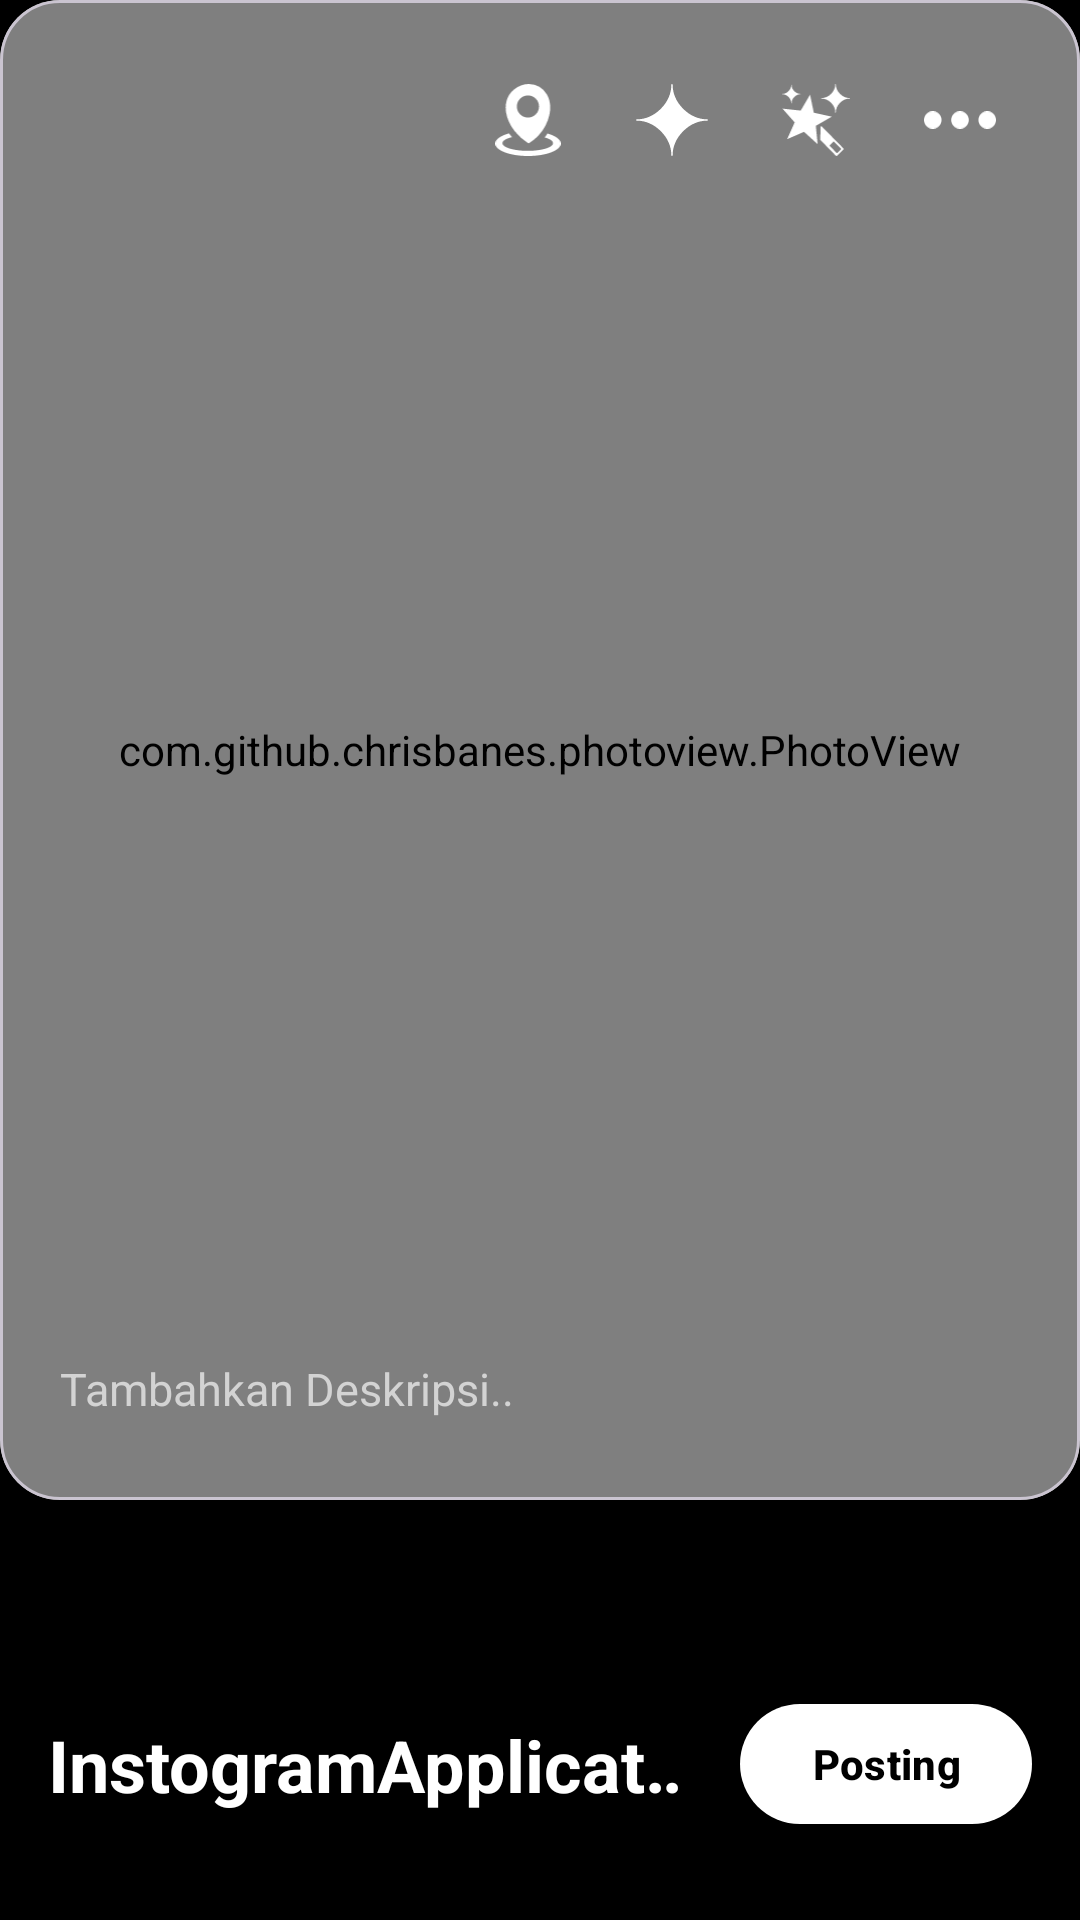

Here is an Android app screen rendered from its layout file. Give the layout XML and the strings, colors and styles it references.
<!-- AndroidManifest.xml: application theme Theme.InstogramApplication -->
<!-- res/layout/fragment_edit.xml -->
<?xml version="1.0" encoding="utf-8"?>
<androidx.constraintlayout.widget.ConstraintLayout xmlns:android="http://schemas.android.com/apk/res/android"
    xmlns:app="http://schemas.android.com/apk/res-auto"
    android:id="@+id/post.grub_edit_image"
    android:layout_width="match_parent"
    android:layout_height="match_parent"
    android:clickable="true"
    android:focusable="true">
    <View
        android:layout_width="match_parent"
        android:layout_height="match_parent"
        android:background="@color/black"
        app:layout_constraintTop_toTopOf="parent"
        app:layout_constraintBottom_toBottomOf="parent"
        app:layout_constraintStart_toStartOf="parent"
        app:layout_constraintEnd_toEndOf="parent"/>
    
    <com.google.android.material.card.MaterialCardView
        android:id="@+id/post.card_result"
        android:layout_width="match_parent"
        android:layout_height="match_parent"
        android:layout_marginBottom="140dp"
        app:cardCornerRadius="20dp">

        <com.github.chrisbanes.photoview.PhotoView
            android:id="@+id/imgv_show_from_galery"
            android:layout_width="match_parent"
            android:layout_height="match_parent"
            android:adjustViewBounds="true"
            android:background="@color/black"
            android:scaleType="centerCrop" />
    </com.google.android.material.card.MaterialCardView>

    <ImageView
        android:id="@+id/post.btn_option"
        android:layout_width="48dp"
        android:layout_height="48dp"
        android:layout_marginHorizontal="16dp"
        android:layout_marginTop="16dp"
        android:contentDescription="@string/option"
        android:padding="12dp"
        android:src="@drawable/ic_options_h"
        app:layout_constraintBottom_toBottomOf="parent"
        app:layout_constraintEnd_toEndOf="parent"
        app:layout_constraintHorizontal_bias="1.0"
        app:layout_constraintStart_toStartOf="parent"
        app:layout_constraintTop_toTopOf="parent"
        app:layout_constraintVertical_bias="0.0"
        app:tint="@color/white" />

    <ImageView
        android:id="@+id/post.btn_filter"
        android:layout_width="48dp"
        android:layout_height="48dp"
        android:contentDescription="@string/filter"
        android:padding="12dp"
        android:src="@drawable/ic_filter"
        app:layout_constraintBottom_toBottomOf="@id/post.btn_option"
        app:layout_constraintEnd_toStartOf="@id/post.btn_option"
        app:layout_constraintHorizontal_bias="1.0"
        app:layout_constraintStart_toStartOf="parent"
        app:layout_constraintTop_toTopOf="@id/post.btn_option"
        app:layout_constraintVertical_bias="0.5"
        app:tint="@color/white" />

    <ImageView
        android:id="@+id/post.btn_sticker"
        android:layout_width="48dp"
        android:layout_height="48dp"
        android:contentDescription="@string/sticker"
        android:padding="12dp"
        android:src="@drawable/ic_sticker"
        app:layout_constraintBottom_toBottomOf="@id/post.btn_filter"
        app:layout_constraintEnd_toStartOf="@id/post.btn_filter"
        app:layout_constraintHorizontal_bias="1.0"
        app:layout_constraintStart_toStartOf="parent"
        app:layout_constraintTop_toTopOf="@id/post.btn_filter"
        app:layout_constraintVertical_bias="0.5"
        app:tint="@color/white" />
    <ImageView
        android:id="@+id/post.btn_access_location"
        android:layout_width="48dp"
        android:layout_height="48dp"
        android:contentDescription="@string/sticker"
        android:padding="12dp"
        android:src="@drawable/ic_marker_balon"
        app:layout_constraintBottom_toBottomOf="@id/post.btn_filter"
        app:layout_constraintEnd_toStartOf="@id/post.btn_sticker"
        app:layout_constraintHorizontal_bias="1.0"
        app:layout_constraintStart_toStartOf="parent"
        app:layout_constraintTop_toTopOf="@id/post.btn_filter"
        app:layout_constraintVertical_bias="0.5"
        app:tint="@color/white" />

    <ImageView
        android:id="@+id/post.btn_back_to_take"
        android:layout_width="48dp"
        android:layout_height="48dp"
        android:layout_margin="16dp"
        android:contentDescription="@string/back"
        android:padding="4dp"
        android:src="@drawable/ic_back_v"
        app:layout_constraintBottom_toBottomOf="parent"
        app:layout_constraintEnd_toEndOf="parent"
        app:layout_constraintHorizontal_bias="0.0"
        app:layout_constraintStart_toStartOf="parent"
        app:layout_constraintTop_toTopOf="parent"
        app:layout_constraintVertical_bias="0.0"
        app:tint="@color/white" />

    <View
        android:id="@+id/dimOverlayCamera"
        android:layout_width="match_parent"
        android:layout_height="match_parent"
        android:background="@color/color_black_trans"
        android:clickable="true"
        android:focusable="true"
        android:visibility="invisible" />

    <EditText
        android:id="@+id/post.tv_desk"
        style="@style/Text.Konten15"
        android:inputType="text"
        android:autofillHints="name"
        android:theme="@style/Theme.Material3.Dark"
        android:layout_width="match_parent"
        android:layout_height="wrap_content"
        android:layout_marginHorizontal="16dp"
        android:layout_marginBottom="160dp"
        android:backgroundTint="@color/transparents"
        android:elevation="8dp"
        android:hint="@string/tambahkan_deskripsi"
        android:text=""
        android:textColor="@color/white"
        android:textColorHint="@color/abu_abu_terang"
        app:layout_constraintBottom_toBottomOf="parent"
        app:layout_constraintEnd_toEndOf="parent"
        app:layout_constraintHorizontal_bias="0.0"
        app:layout_constraintStart_toStartOf="parent"
        app:layout_constraintTop_toTopOf="parent"
        app:layout_constraintVertical_bias="1.0" />

    <com.google.android.material.button.MaterialButton
        android:id="@+id/post.btn_posting"
        android:layout_width="wrap_content"
        android:layout_height="wrap_content"
        android:layout_marginHorizontal="16dp"
        android:layout_marginVertical="28dp"
        android:text="@string/posting"
        android:textColor="@color/black"
        android:textStyle="bold"
        app:layout_constraintBottom_toBottomOf="parent"
        app:layout_constraintEnd_toEndOf="parent"
        app:layout_constraintHorizontal_bias="1.0"
        app:layout_constraintStart_toStartOf="parent"
        app:layout_constraintTop_toTopOf="parent"
        app:layout_constraintVertical_bias="1.0" />

    <TextView
        android:id="@+id/post.tv_berjalan"
        style="@style/Text.Header24"
        android:layout_width="0dp"
        android:layout_height="wrap_content"
        android:layout_marginHorizontal="16dp"
        android:ellipsize="marquee"
        android:focusable="true"
        android:focusableInTouchMode="true"
        android:marqueeRepeatLimit="marquee_forever"
        android:scrollHorizontally="true"
        android:singleLine="true"
        android:text="@string/app_name"
        android:textColor="@color/white"
        app:layout_constraintBottom_toBottomOf="@id/post.btn_posting"
        app:layout_constraintEnd_toStartOf="@id/post.btn_posting"
        app:layout_constraintHorizontal_bias="0.0"
        app:layout_constraintStart_toStartOf="parent"
        app:layout_constraintTop_toTopOf="@id/post.btn_posting"
        app:layout_constraintVertical_bias="0.5" />

    
    <View
        android:id="@+id/dimOverlay"
        android:layout_width="match_parent"
        android:layout_height="match_parent"
        android:background="@color/color_black_trans"
        android:clickable="true"
        android:elevation="20dp"
        android:focusable="true"
        android:visibility="invisible" />

    <com.sn.lib.NestedProgress
        android:id="@+id/loading"
        android:layout_width="100dp"
        android:layout_height="100dp"
        android:elevation="24dp"
        android:visibility="invisible"
        app:innerAnimInterpolator="accelerateDecelerate"
        app:innerLoaderColor="@color/color_variant"
        app:innerLoaderLength="300"
        app:innerLoaderStrokeWidth="4dp"
        app:layout_constraintBottom_toBottomOf="parent"
        app:layout_constraintEnd_toEndOf="parent"
        app:layout_constraintHorizontal_bias="0.5"
        app:layout_constraintStart_toStartOf="parent"
        app:layout_constraintTop_toTopOf="parent"
        app:layout_constraintVertical_bias="0.5"
        app:outerAnimInterpolator="anticipateOvershoot"
        app:outerLoaderAnimDuration="1500"
        app:outerLoaderColor="@color/color_base"
        app:outerLoaderLength="240"
        app:outerLoaderStrokeWidth="10dp"
        app:spaceBetweenCircles="1dp" />
</androidx.constraintlayout.widget.ConstraintLayout>
<!-- resources referenced by this layout -->
<resources>
  <color name="abu_abu_terang">#D3D3D3</color>
  <color name="black">#FF000000</color>
  <color name="color_base">#2200CC</color>
  <color name="color_black_trans">#80000000</color>
  <color name="color_variant">#D000F7</color>
  <color name="transparents">#00FFFFFF</color>
  <color name="white">#FFFFFFFF</color>
  <!-- drawable ic_options_h (drawable) -->
  <vector xmlns:android="http://schemas.android.com/apk/res/android"
      android:width="122.88dp"
      android:height="29.96dp"
      android:viewportWidth="122.88"
      android:viewportHeight="29.96">
    <path
        android:fillColor="#FF000000"
        android:pathData="M122.88,14.98c0,8.27 -6.71,14.98 -14.98,14.98s-14.98,-6.71 -14.98,-14.98C92.93,6.71 99.63,0 107.9,0S122.88,6.71 122.88,14.98L122.88,14.98zM29.95,14.98c0,8.27 -6.71,14.98 -14.98,14.98S0,23.25 0,14.98C0,6.71 6.7,0 14.98,0S29.95,6.71 29.95,14.98L29.95,14.98zM76.42,14.98c0,8.27 -6.71,14.98 -14.98,14.98c-8.27,0 -14.98,-6.71 -14.98,-14.98C46.46,6.71 53.17,0 61.44,0C69.71,0 76.42,6.71 76.42,14.98L76.42,14.98z"
        android:fillType="evenOdd"/>
  </vector>
  <!-- drawable ic_sticker (drawable) -->
  <vector xmlns:android="http://schemas.android.com/apk/res/android"
      android:width="122.88dp"
      android:height="122.88dp"
      android:viewportWidth="122.88"
      android:viewportHeight="122.88">
    <path
        android:fillColor="#FF000000"
        android:pathData="M62.43,122.88h-1.98c0,-16.15 -6.04,-30.27 -18.11,-42.34C30.27,68.47 16.16,62.43 0,62.43v-1.98c16.16,0 30.27,-6.04 42.34,-18.14C54.41,30.21 60.45,16.1 60.45,0h1.98c0,16.15 6.04,30.27 18.11,42.34c12.07,12.07 26.18,18.11 42.34,18.11v1.98c-16.15,0 -30.27,6.04 -42.34,18.11C68.47,92.61 62.43,106.72 62.43,122.88L62.43,122.88z"
        android:fillType="evenOdd"/>
  </vector>
  <string name="app_name">InstogramApplication</string>
  <string name="back">kembali</string>
  <string name="filter">filter</string>
  <string name="option">opsi</string>
  <string name="posting">Posting</string>
  <string name="sticker">stiker</string>
  <string name="tambahkan_deskripsi">Tambahkan Deskripsi..</string>
  <style name="Text.Header24" parent="Theme.InstogramApplication">
          <item name="android:textSize">24sp</item>
          <item name="android:textStyle">bold</item>
      </style>
  <style name="Text.Konten15" parent="Theme.InstogramApplication">
          <item name="android:textSize">15sp</item>
      </style>
  <style name="MySnackbar" parent="@style/Widget.Material3.Snackbar">
          <item name="shapeAppearance">@style/ShapeAppearance.MySnackbar</item>
          <item name="backgroundTint">@color/red</item>
      </style>
  <style name="MySnackbarText" parent="Widget.Material3.Button.TextButton.Snackbar">
          <item name="android:gravity">center_vertical</item>
          <item name="android:textColor">@color/kuning_terang</item>
      </style>
  <style name="ShapeAppearance.MySnackbar" parent="ShapeAppearance.Material3.MediumComponent">
          <item name="cornerFamily">rounded</item>
          <item name="cornerSize">16dp</item> 
      </style>
  <color name="red">#FF0000</color>
  <color name="kuning_terang">#FFEB3B</color>
</resources>
